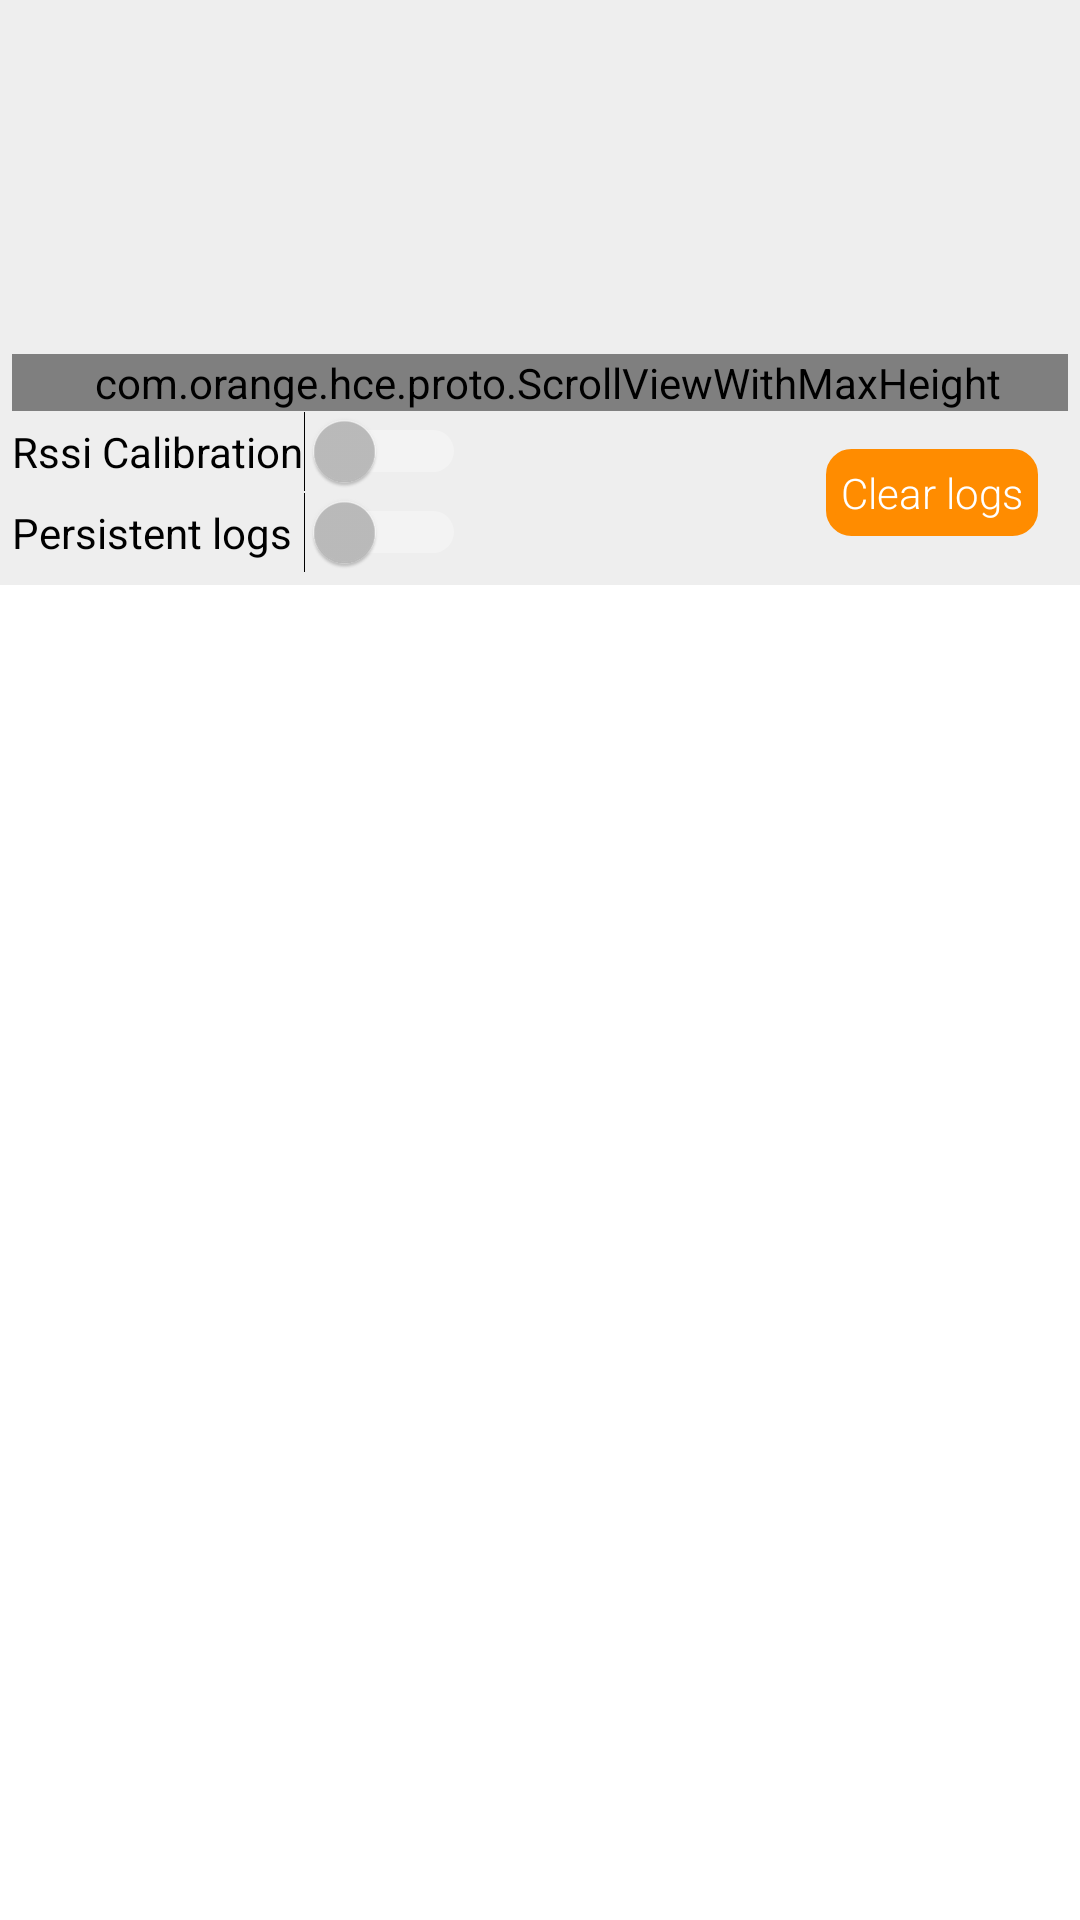

Layout XML and referenced resources for this Android screen:
<!-- AndroidManifest.xml: application theme Theme.AppCompat.NoActionBar -->
<!-- res/layout/content_log.xml -->
<?xml version="1.0" encoding="utf-8"?>
<RelativeLayout android:background="@android:color/white" android:layout_width="fill_parent" android:layout_height="fill_parent" app:layout_behavior="@string/appbar_scrolling_view_behavior"
  xmlns:android="http://schemas.android.com/apk/res/android" xmlns:app="http://schemas.android.com/apk/res-auto">
    <LinearLayout android:orientation="vertical" android:id="@id/ll_config" android:background="@color/light_grey" android:paddingTop="4.0dip" android:paddingBottom="4.0dip" android:layout_width="fill_parent" android:layout_height="wrap_content" android:paddingStart="4.0dip" android:paddingEnd="4.0dip">
        <include android:id="@id/model_config_info" layout="@layout/config_info" />
        <include android:id="@id/application_id_config_info" layout="@layout/config_info" />
        <include android:id="@id/application_version_config_info" layout="@layout/config_info" />
        <include android:id="@id/os_version_config_info" layout="@layout/config_info" />
        <include android:id="@id/uwb_compatible_info" layout="@layout/config_info" />
        <include android:id="@id/contactless_ids_config_info" layout="@layout/config_info" />
        <com.orange.hce.proto.ScrollViewWithMaxHeight android:layout_width="fill_parent" android:layout_height="wrap_content" android:fadeScrollbars="false" android:paddingStart="5.0dip" app:max_heigth="100">
            <LinearLayout android:orientation="vertical" android:id="@id/ll_rssis" android:layout_width="fill_parent" android:layout_height="wrap_content" />
        </com.orange.hce.proto.ScrollViewWithMaxHeight>
        <androidx.constraintlayout.widget.ConstraintLayout android:layout_width="fill_parent" android:layout_height="wrap_content">
            <androidx.appcompat.widget.LinearLayoutCompat android:orientation="vertical" android:layout_width="wrap_content" android:layout_height="wrap_content" app:layout_constraintStart_toStartOf="parent" app:layout_constraintTop_toTopOf="parent">
                <Switch android:textColor="@color/black" android:id="@id/rssi_calibration" android:layout_width="fill_parent" android:layout_height="wrap_content" android:text="@string/rssi_calibration" />
                <Switch android:textColor="@color/black" android:id="@id/persistent_logs_switch" android:layout_width="fill_parent" android:layout_height="wrap_content" android:text="@string/persistent_logs" />
            </androidx.appcompat.widget.LinearLayoutCompat>
            <TextView android:textColor="@color/white" android:id="@id/clearLogs" android:background="@drawable/round_view_bg" android:padding="5.0dip" android:paddingBottom="0.0dip" android:layout_width="wrap_content" android:layout_height="wrap_content" android:text="@string/clear_logs" android:inputType="text" android:fontFamily="sans-serif-light" android:layout_marginEnd="10.0dip" app:layout_constraintBottom_toBottomOf="parent" app:layout_constraintEnd_toEndOf="parent" app:layout_constraintTop_toTopOf="parent" />
        </androidx.constraintlayout.widget.ConstraintLayout>
    </LinearLayout>
    <ScrollView android:id="@id/scrollview" android:layout_width="fill_parent" android:layout_height="fill_parent" android:layout_below="@id/ll_config">
        <TextView android:textColor="@color/black" android:id="@id/tv_log" android:paddingBottom="13.0dip" android:layout_width="fill_parent" android:layout_height="wrap_content" />
    </ScrollView>
</RelativeLayout>
<!-- res/layout/config_info.xml (included above) -->
<?xml version="1.0" encoding="utf-8"?>
<LinearLayout android:orientation="horizontal" android:layout_width="fill_parent" android:layout_height="wrap_content"
  xmlns:android="http://schemas.android.com/apk/res/android">
    <TextView android:textStyle="bold" android:textColor="@color/black" android:id="@id/config_info_label" android:layout_width="wrap_content" android:layout_height="wrap_content" />
    <TextView android:textColor="@color/black" android:id="@id/config_info_value" android:layout_width="wrap_content" android:layout_height="wrap_content" android:paddingStart="2.0sp" android:paddingEnd="2.0sp" />
</LinearLayout>
<!-- resources referenced by this layout -->
<resources>
  <color name="black">#ff000000</color>
  <color name="light_grey">#ffeeeeee</color>
  <color name="white">#ffffffff</color>
  <string name="appbar_scrolling_view_behavior">com.google.android.material.appbar.AppBarLayout$ScrollingViewBehavior</string>
  <string name="clear_logs">Clear logs</string>
  <string name="persistent_logs">Persistent logs</string>
  <string name="rssi_calibration">Rssi Calibration</string>
  <color name="orange_brand">#ffff8c00</color>
  <style name="Theme.AppCompat" parent="@style/Base.Theme.AppCompat" />
  <style name="Base.Theme.AppCompat" parent="@style/Base.V21.Theme.AppCompat" />
  <style name="Platform.AppCompat" parent="@style/Platform.V21.AppCompat" />
  <style name="Widget.AppCompat.TextView" parent="@style/Base.Widget.AppCompat.TextView" />
  <dimen name="abc_action_bar_default_height_material">56.0dip</dimen>
  <style name="Widget.AppCompat.ActionMode" parent="@style/Base.Widget.AppCompat.ActionMode" />
  <style name="AlertDialog.AppCompat" parent="@style/Base.AlertDialog.AppCompat" />
  <style name="Widget.AppCompat.ButtonBar" parent="@style/Base.Widget.AppCompat.ButtonBar" />
  <style name="Widget.AppCompat.Button" parent="@style/Base.Widget.AppCompat.Button" />
  <style name="Widget.AppCompat.Button.Small" parent="@style/Base.Widget.AppCompat.Button.Small" />
  <color name="accent_material_dark">@color/material_deep_teal_200</color>
  <color name="background_floating_material_dark">@color/material_grey_800</color>
  <color name="button_material_dark">#ff5a595b</color>
  <color name="ripple_material_dark">#33ffffff</color>
  <color name="error_color_material_dark">#ffff7043</color>
  <color name="primary_material_dark">@color/material_grey_900</color>
  <color name="primary_dark_material_dark">@android:color/black</color>
  <dimen name="abc_dialog_corner_radius_material">2.0dip</dimen>
  <dimen name="abc_dialog_padding_material">24.0dip</dimen>
  <style name="ThemeOverlay.AppCompat.Dialog" parent="@style/Base.ThemeOverlay.AppCompat.Dialog" />
  <style name="Widget.AppCompat.EditText" parent="@style/Base.Widget.AppCompat.EditText" />
  <style name="Widget.AppCompat.ImageButton" parent="@style/Base.Widget.AppCompat.ImageButton" />
  <style name="Widget.AppCompat.ListMenuView" parent="@style/Base.Widget.AppCompat.ListMenuView" />
  <dimen name="abc_list_item_height_material">64.0dip</dimen>
  <dimen name="abc_list_item_height_large_material">80.0dip</dimen>
  <dimen name="abc_list_item_height_small_material">48.0dip</dimen>
  <item type="dimen" name="abc_list_item_padding_horizontal_material">@dimen/abc_action_bar_content_inset_material</item>
  <style name="Theme.AppCompat.CompactMenu" parent="@style/Base.Theme.AppCompat.CompactMenu" />
  <dimen name="abc_panel_menu_list_width">296.0dip</dimen>
  <style name="Widget.AppCompat.PopupMenu" parent="@style/Base.Widget.AppCompat.PopupMenu" />
  <style name="Widget.AppCompat.RatingBar" parent="@style/Base.Widget.AppCompat.RatingBar" />
  <style name="Widget.AppCompat.SearchView" parent="@style/Base.Widget.AppCompat.SearchView" />
  <style name="Widget.AppCompat.SeekBar" parent="@style/Base.Widget.AppCompat.SeekBar" />
  <style name="Widget.AppCompat.Spinner" parent="@style/Base.Widget.AppCompat.Spinner" />
  <style name="Widget.AppCompat.Toolbar" parent="@style/Base.Widget.AppCompat.Toolbar" />
  <color name="foreground_material_light">@android:color/black</color>
  <style name="Base.Widget.AppCompat.TextView" parent="@android:style/Widget.Material.TextView" />
  <style name="Widget.AppCompat.Spinner.DropDown" parent="@style/Widget.AppCompat.Spinner" />
  <style name="Base.Widget.AppCompat.Button" parent="@android:style/Widget.Material.Button" />
  <color name="material_deep_teal_200">#ff80cbc4</color>
  <color name="material_grey_800">#ff424242</color>
  <color name="material_grey_900">#ff212121</color>
  <dimen name="abc_action_bar_content_inset_material">16.0dip</dimen>
</resources>
